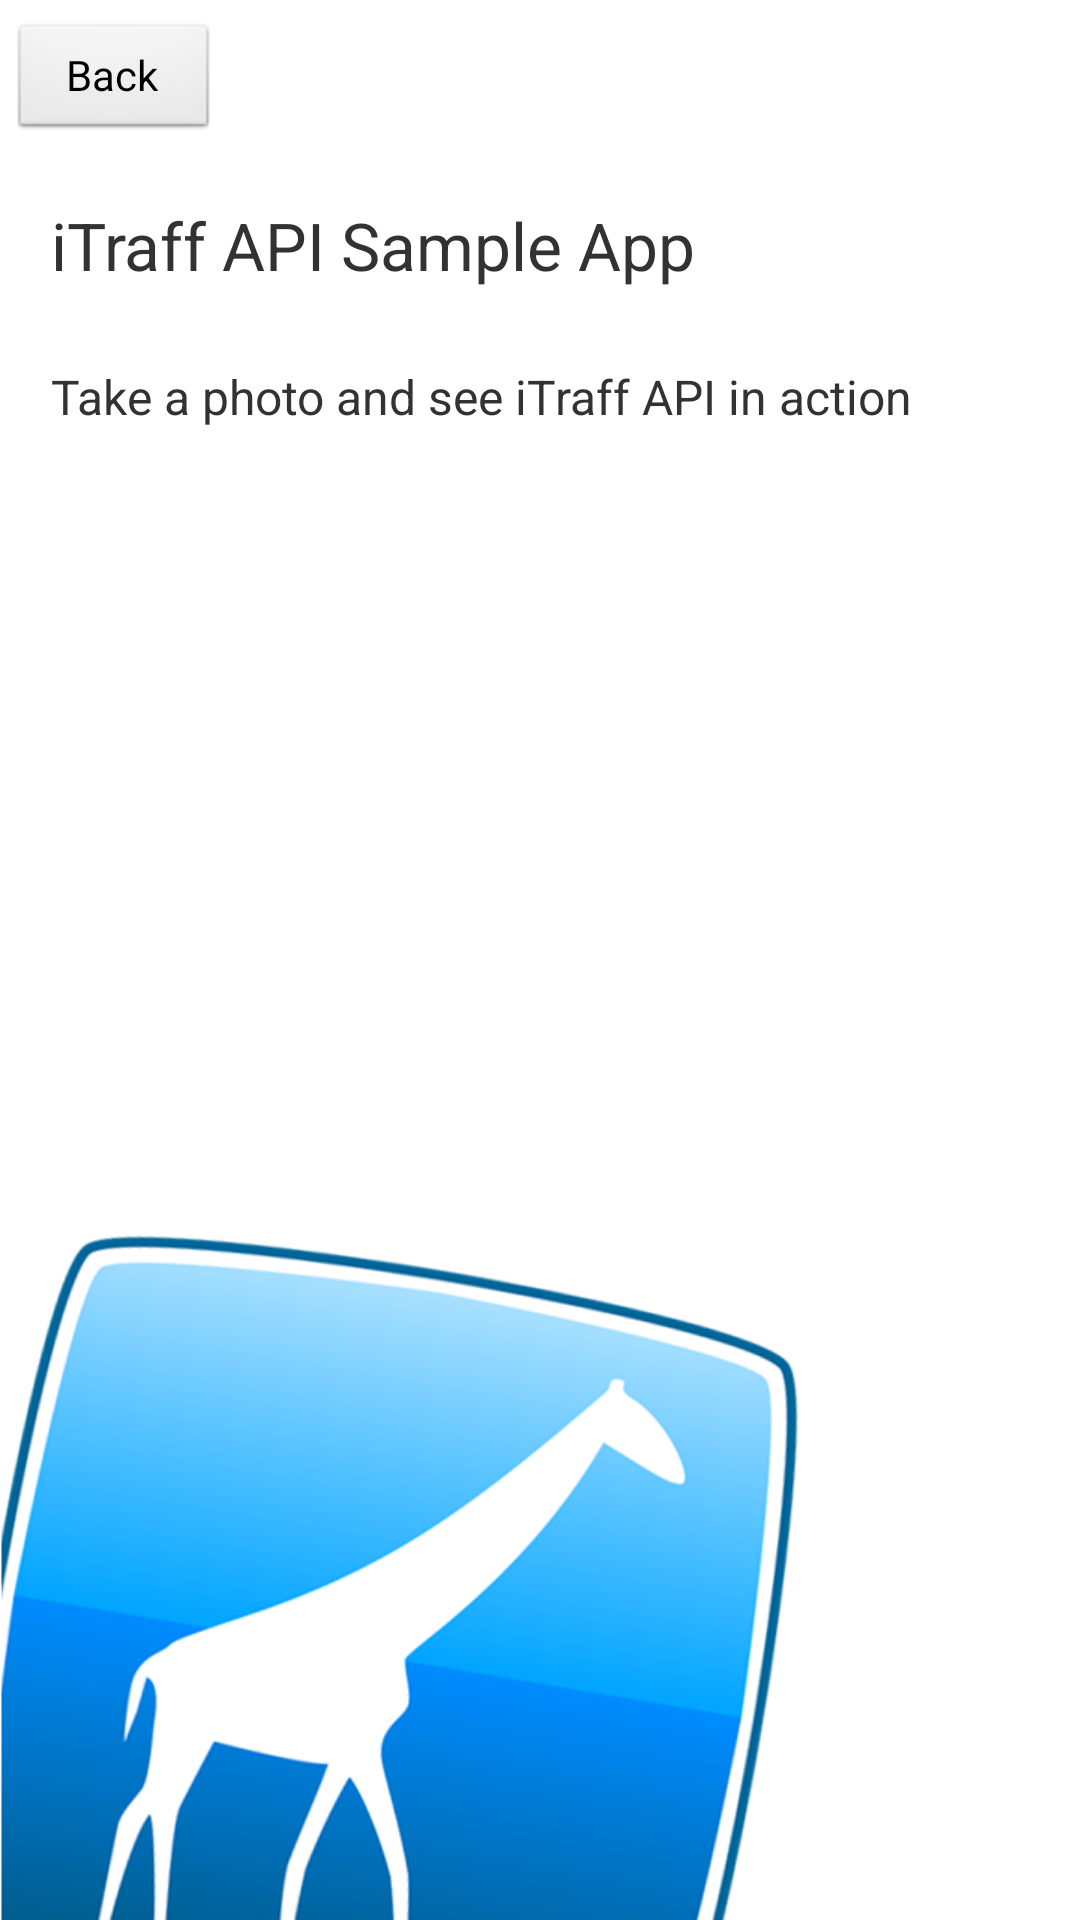

Produce the Android XML layout that renders to this screen, including the resource entries it uses.
<!-- AndroidManifest.xml: activity theme android:Theme.Light.NoTitleBar -->
<!-- res/layout/info.xml -->
<?xml version="1.0" encoding="utf-8"?>
<LinearLayout xmlns:android="http://schemas.android.com/apk/res/android"
    android:layout_width="fill_parent"
    android:layout_height="fill_parent"
    android:orientation="vertical" >

    <LinearLayout style="@style/ButtonBar" >

        <Button
            android:id="@+id/back_button"
            android:layout_width="70dp"
            android:layout_height="40dp"
            android:layout_marginLeft="3dp"
            android:layout_marginTop="-3dp"
            android:gravity="center"
            android:onClick="backClickHandler"
            android:text="@string/back" >
        </Button>

        <TextView
            android:layout_width="0dip"
            android:layout_height="fill_parent"
            android:layout_weight="1"
            android:gravity="center"
            android:paddingRight="73dp"
            android:text="@string/itraff_api"
            android:textColor="@android:color/white"
            android:textSize="21dp"
            android:textStyle="bold" >
        </TextView>
    </LinearLayout>

    <RelativeLayout
        android:layout_width="fill_parent"
        android:layout_height="fill_parent" >

        <ImageView
            android:layout_width="wrap_content"
            android:layout_height="wrap_content"
            android:layout_alignParentBottom="true"
            android:contentDescription="ds"
            android:src="@drawable/itraff_logo1" >
        </ImageView>

        <LinearLayout
            style="@style/Background"
            android:orientation="vertical" >

            <TextView
                android:layout_width="fill_parent"
                android:layout_height="wrap_content"
                android:layout_marginBottom="25dp"
                android:text="@string/info_title"
                android:textSize="22dp" >
            </TextView>

            <TextView
                android:layout_width="fill_parent"
                android:layout_height="wrap_content"
                android:layout_marginBottom="15dp"
                android:text="@string/info_1"
                android:textSize="16dp" >
            </TextView>

            <TextView
                android:id="@+id/info"
                android:layout_width="fill_parent"
                android:layout_height="wrap_content"
                android:textSize="16dp" >
            </TextView>
        </LinearLayout>
    </RelativeLayout>

</LinearLayout>
<!-- resources referenced by this layout -->
<resources>
  <!-- drawable itraff_logo1: png bitmap (drawable-hdpi, 36350 bytes) -->
  <string name="back">Back</string>
  <string name="info_1">Take a photo and see iTraff API in action</string>
  <string name="info_title">iTraff API Sample App</string>
  <string name="itraff_api">iTraff Api</string>
  <style name="Background">
          <item name="android:layout_width">fill_parent</item>
          <item name="android:layout_height">fill_parent</item>
          <item name="android:orientation">vertical</item>
          <item name="android:paddingTop">17dp</item>
          <item name="android:paddingLeft">17dp</item>
          <item name="android:paddingRight">17dp</item>
          
      </style>
  <style name="ButtonBar">
          <item name="android:layout_height">50dp</item>
          <item name="android:layout_width">fill_parent</item>
          <item name="android:orientation">horizontal</item>
          <item name="android:background">@drawable/header_background</item>
      </style>
</resources>
